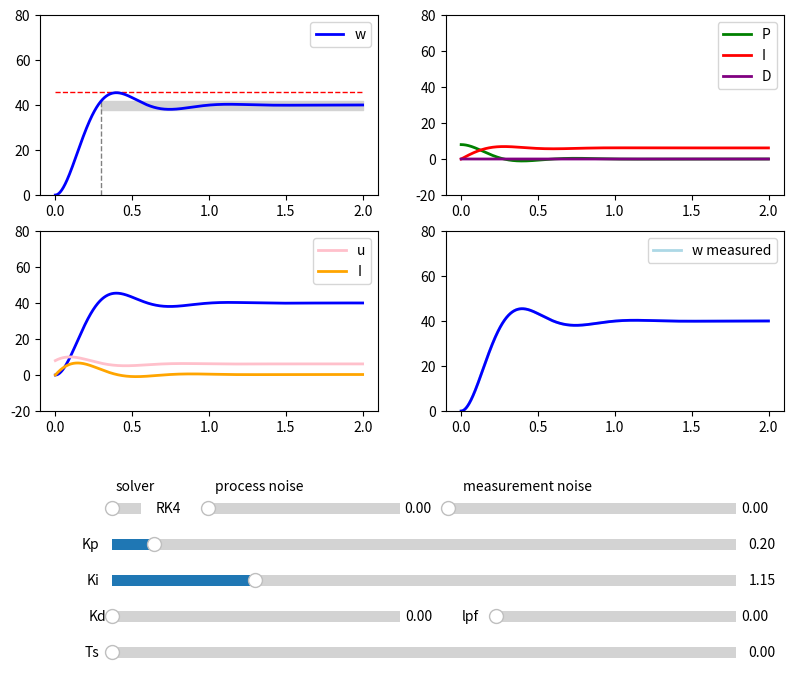

Here is the Python script that generated this plot:
import numpy as np
import matplotlib.pyplot as plt
from matplotlib.widgets import Slider

# Initialise random seed
rng = np.random.default_rng(seed=1)

# Motor parameters as constant global parameters
J = 0.005       # Moment of inertia [kgm^2]
K = 0.147       # Torque constant [Nm/A]/back EMF constant [V/rad/s]
B = 0.001       # Damping coefficient [Nms]
L = 0.083       # Armature inductance [H]
R = 1.03        # Armature resistance [Ohm]

def motor_model(y, z, t):
    """
    Calculates the first derivatives for the angular velocity
    and the armature current.
    These two differential equations describe the mechanical model
    and the electrical model of a DC motor respectively.

    The motor torque constant (Kt) describes the relation between 
    the armature current and the generated torque.
    The back EMF constant (Ke) relates the electromotive force 
    generated by the motor to its angular velocity. 
    These constants have the same numerical value in SI units.

    Args: 
    y (array): the output vector [w, I], angular velocity and armature current
    z (array): the input vector [V, TL], input voltage and load torque
    t (float): redundant, included for code reusability

    returns:
    array,  numerical values for the derivatives
    """
    w, I = y
    V, TL = z
    dwdt = (K*I-B*w-TL)/J
    dIdt = (V-K*w-R*I)/L
    return np.array([dwdt, dIdt])

def load_disturbance(magnitude, T):
    """
    Simulates disturbances in motor load using filtered Gaussian noise

    Args: 
    magnitude (float): magnitude of the disturbances
    T (array): simulation time vector

    returns:
    array,  load disturbance vector
    """
    # Create Gaussian noise and scale it
    disturbance = magnitude*rng.normal(0, 1, T.shape[0])
    
    # Pass through low-pass filter
    for i in range(T.shape[0]):
        disturbance[i] = low_pass_filter(disturbance[i], disturbance[i-1], 0.95)
    return disturbance

def rk4_step(f, y, z, t, h):
    """
    Calculates the function y one timestep forward using
    fourth order Runge-Kutta method. The global truncation error
    is in the order of h^4.

    Args: 
    f (function): derivative function for y
    y (array): functions to be solved
    z (array): additional parameters to f
    t (float): time
    h (float): step size

    returns:
    array,  y at next time step
    """
    k1 = h*f(y, z, t)
    k2 = h*f(y + k1/2, z, t + h/2)
    k3 = h*f(y + k2/2, z, t + h/2)
    k4 = h*f(y + k3, z, t + h)
    return y + (k1 + 2*k2 + 2*k3 + k4)/6

def euler_step(f, y, z, t, h):
    """
    Calculates the function y one timestep forward using
    the forward Euler method. The global truncation error
    is in the order of h.

    Args: 
    f (function): derivative function for y
    y (array): functions to be solved
    z (array): additional parameters to f
    t (float): time
    h (float): step size

    returns:
    array,  y at next time step
    """
    return y + h*f(y, z, t)
    
def PID_update(Kp, Ki, Kd, error_value, error_sum, error_rate):
    """
    Calculates the control signal using parallel PID control rule

    Args: 
    Kp (float): proportional gain
    Ki (float): integral gain
    Kd (float): derivative gain
    error_value (float): instantaneous error
    error_sum (float): cumulative sum of errors
    error_rate (float): rate of change of error

    returns:
    float,  control signal value
    """
    return Kp*error_value + Ki*error_sum + Kd*error_rate

def low_pass_filter(current_value, previous_value, lpf_weight = 0):
    """
    First order low-pass filter with adjusted weight. 
    Filters the given signal by taking a weighted sum.

    Args: 
    current_value (float): current value
    previous_value (float): previous value
    lpf_weight (float): weight for the lpf sum

    returns:
    float,  filtered signal value
    """
    # Adjusts the weight to make the smoothing non-linear
    lpf_weight = 1 - (1 - lpf_weight)**2
    # Returns the weighted sum
    return (1 - lpf_weight)*current_value + lpf_weight*previous_value

def run_simulation(Kp, Ki, Kd, lpf_weight, pnoise_level, mnoise_level, Ts, t_end, dt, w_ref=40, solver='rk4'):
    """
    Runs the simulation of a DC motor with PID velocity control.

    The simulation starts by setting up initial values and creating arrays to hold the results.
    Next, the noise models are created and an apparent sampling frequency f is calculated.

    After the initialisation, the main loop starts. At each simulation step, the DC motor
    equations are solved using either RK4 or forward Euler solver. At every f steps, the 
    error values are calculated and the control signal updated with PID control rule.

    Args: 
    Kp (float): proportional gain
    Ki (float): integral gain
    Kd (float): derivative gain
    lpf_weight (float): weight for the lpf sum
    pnoise_level (float): process noise level
    mnoise_level (float): measurement noise level
    Ts (float): control loop sample time
    t_end (float): simulation end time
    dt (float): simulation time step
    w_ref (float): reference angular velocity
    solver (string): solver to be used, 'rk4' or 'euler'

    returns:
    w (float): angular velocity of the motor vector
    w_measured (float): measured angular velocity vector
    I (array): armature current vector 
    u (array): control signal vector 
    error_value (array): instantaneous error vector
    error_sum (array): cumulative sum of errors vector
    error_rate (array): rate of change of error vector 
    T (array): simulation time vector
    """

    # Define time vector
    T = np.arange(0, t_end, dt)

    # Motor initial conditions
    w0 = 0.0
    I0 = 0.0
    y = np.array([w0, I0])
 
    # Initialise arrays to hold the results
    w = np.zeros(T.shape[0])
    w_measured = np.zeros(T.shape[0])
    I = np.zeros(T.shape[0])
    u = np.zeros(T.shape[0])

    # Initialise arrays to hold the error terms
    error_value = np.zeros(T.shape[0])
    error_sum = np.zeros(T.shape[0])
    error_rate = np.zeros(T.shape[0])

    # Calculate process noise
    # Applied as disturbances in the motor load
    # Modelled as low-pass filtered Gaussian noise
    process_noise = load_disturbance(pnoise_level, T)

    # Calculate measurement noise
    # Applied as sensor noise without bias
    # Modelled with zero mean Gaussian noise
    measurement_noise = mnoise_level*rng.normal(0, 1, T.shape[0])

    # Calculate the approximate sampling frequency of the control loop
    f = round(Ts/dt)

    for i in range(T.shape[0]):

        # Update the angular velocity and armature current values
        w[i] = y[0]
        I[i] = y[1]

        # Calculate the measured angular velocity
        w_measured[i] = w[i] + measurement_noise[i]

        # Runs the control loop and updates the input signal at predefined frequency
        if i%f == 0:

            # Calculates the error signal by taking the difference
            # between the reference value and the measured value
            error_value[i] = w_ref - w_measured[i]
            
            # Calculates the cumulative sum of errors
            error_sum[i] = error_sum[i-1] + error_value[i-1]*f*dt

            # Checks if derivative gain Kd is used
            if Kd > 0:

                # Calculates the rate of change of the error signal
                error_rate[i] = (error_value[i]-error_value[i-f])/(f*dt)

                # First order low-pass filter for the error rate of change
                error_rate[i] = low_pass_filter(error_rate[i], error_rate[i-1], lpf_weight)

            # Calculates the control signal using parallel PID controller
            u[i] = PID_update(Kp, Ki, Kd, error_value[i], error_sum[i], error_rate[i])

        # Zero-order hold intersample behaviour
        else:
            error_value[i] = error_value[i-1]
            error_sum[i] = error_sum[i-1]
            error_rate[i] = error_rate[i-1]

            u[i] = u[i-1]

        # Chooses which solver to use
        if solver == 'euler':
            # The next values for output are calculated and process noise is added
            y = euler_step(motor_model, y, [u[i], process_noise[i]], T[i], dt)
        else:
            y = rk4_step(motor_model, y, [u[i], process_noise[i]], T[i], dt)

    return w, w_measured, I, u, error_value, error_sum, error_rate, T

def interactive_plot(t_end=2, dt=0.001, w_ref = 40):
    """
    Opens an interactive plot with for analysis of the simulation.
    The figure contains 4 subplots in a 2x2 grid:

        1: angular velocity of the motor
        2: P, I and D components of the control signal
        3: angular velocity, armature current and input voltage/control signal
        4: angular velocity and the measured angular velocity

    The parameters of the simulation can be adjusted with the following sliders:

        solver: changes solver between RK4 and Euler. Latter might be better for slower systems.
        process noise: injects filtered Gaussian noise to the load torque.
                        At maximum value switches to step disturbance.
        measurement noise: adds Gaussian noise to the angular velocity measurements.
        Kp: adjusts the proportional gain
        Ki: adjusts the integral gain
        Kd: adjusts the derivative gain
        lpf: adjusts the low-pass filter weight
        Ts: adjusts the control loop sample time

    Args: 
    t_end (float): simulation end time
    dt (float): simulation time step, increase for faster performance
    w_ref (float): reference angular velocity

    returns:
    a nice plot
    """

    # Creates a figure with 1.5 times the default size
    fig = plt.figure(figsize=[9.6, 7.2])

    # Creates a 2x2 grid of plots
    ax_up_left = fig.add_subplot(221)
    ax_up_right = fig.add_subplot(222)
    ax_down_left = fig.add_subplot(223)
    ax_down_right = fig.add_subplot(224)

    # Adjusts the position of the grid
    fig.subplots_adjust(top=0.95, bottom=0.4)

    # Parameters for the initial simulation
    Kp = 0.2
    Ki = 1.15
    Kd = 0.0
    Ts = dt
    solver = 0
    lpf_weight = 0
    mnoise_level = 0
    pnoise_level = 0

    # Used to assign 0: rk4, 1: euler
    solver_dict = ['rk4', 'euler']

    # Calculates the values for the initial plots
    w, w_measured, I, u, error_value, error_sum, error_rate, T = run_simulation(Kp, Ki, Kd, lpf_weight, pnoise_level, mnoise_level, Ts, t_end, dt, w_ref, solver_dict[solver])

    # Plots a horizontal line at the 15 % overshoot limit
    ax_up_left.hlines(1.15*w_ref, 0, t_end, colors='red', linestyles='dashed', linewidth=1)
    # Plots a vertical line at the 0.3 s settling time limit
    ax_up_left.vlines(0.3, 0, 1.05*w_ref, colors='gray', linestyles='dashed', linewidth=1)
    # Fills up the space between +-5 % settling limits
    ax_up_left.fill_between([0.3, t_end], 1.05*w_ref, 0.95*w_ref, color='lightgray')
    # Creates a 2D line object and plots the initial simulation results
    # Objects are named after their location in the grid
    # Ul = upper row, left columns
    [line_ul_1] = ax_up_left.plot(T, w, linewidth=2, color='blue', label='w')
    # Prints the legend and sets the location to upper right corner
    ax_up_left.legend(loc=1)
    # Sets the axis limits
    ax_up_left.set_xlim([-0.1, t_end+0.1])
    ax_up_left.set_ylim([0, 2*w_ref])

    # Repeats the process for the other subplots
    [line_ur_1] = ax_up_right.plot(T, Kp*error_value, linewidth=2, color='green', label='P')
    [line_ur_2] = ax_up_right.plot(T, Ki*error_sum, linewidth=2, color='red', label='I')
    [line_ur_3] = ax_up_right.plot(T, Kd*error_rate, linewidth=2, color='purple', label='D')
    ax_up_right.legend(loc=1)
    ax_up_right.set_xlim([-0.1, t_end+0.1])
    ax_up_right.set_ylim([-w_ref/2, 2*w_ref])

    [line_dl_1] = ax_down_left.plot(T, w, linewidth=2, color='blue')
    [line_dl_2] = ax_down_left.plot(T, u, linewidth=2, color='pink', label='u')
    [line_dl_3] = ax_down_left.plot(T, I, linewidth=2, color='orange', label='I')
    ax_down_left.legend(loc=1)
    ax_down_left.set_xlim([-0.1, t_end+0.1])
    ax_down_left.set_ylim([-w_ref/2, 2*w_ref])

    [line_dr_1] = ax_down_right.plot(T, w_measured, linewidth=2, color='lightblue', label='w measured')
    [line_dr_2] = ax_down_right.plot(T, w, linewidth=2, color='blue')
    ax_down_right.legend(loc=1)
    ax_down_right.set_xlim([-0.1, t_end+0.1])
    ax_down_right.set_ylim([0, 2*w_ref])

    # Slider that controls the solver variable

    solver_slider_ax = fig.add_axes([0.2, 0.25, 0.03, 0.03])
    solver_slider = Slider(solver_slider_ax, 'solver', 0, 1, valinit=0, valstep=[0, 1])
    solver_slider.valtext.set_text('RK4')
    solver_slider.label.set_x(1.5)
    solver_slider.label.set_y(1.5)
    solver_slider.valtext.set_x(1.5)

    # Slider that controls the measurement noise level variable
    mnoise_slider_ax = fig.add_axes([0.55, 0.25, 0.3, 0.03])
    mnoise_slider = Slider(mnoise_slider_ax, 'measurement noise', 0, 10, valinit=mnoise_level, valfmt='%.2f')
    mnoise_slider.label.set_x(0.5)
    mnoise_slider.label.set_y(1.5)

    # Slider that controls the process noise level variable
    pnoise_slider_ax = fig.add_axes([0.3, 0.25, 0.2, 0.03])
    pnoise_slider = Slider(pnoise_slider_ax, 'process noise', 0, 5, valinit=pnoise_level, valfmt='%.2f')
    pnoise_slider.label.set_x(0.5)
    pnoise_slider.label.set_y(1.5)

    # Slider that controls the proportional gain variable
    Kp_slider_ax  = fig.add_axes([0.2, 0.2, 0.65, 0.03])
    Kp_slider = Slider(Kp_slider_ax, 'Kp', 0.0, 3, valinit=Kp, valfmt='%.2f')

    # Slider that controls the integral gain variable
    Ki_slider_ax = fig.add_axes([0.2, 0.15, 0.65, 0.03])
    Ki_slider = Slider(Ki_slider_ax, 'Ki', 0.0, 5, valinit=Ki, valfmt='%.2f')

    # Slider that controls the derivative gain variable
    Kd_slider_ax = fig.add_axes([0.2, 0.1, 0.3, 0.03])
    Kd_slider = Slider(Kd_slider_ax, 'Kd', 0.0, 0.5, valinit=Kd, valfmt='%.2f')

    # Slider that controls the low-pass filter variable
    lpf_slider_ax = fig.add_axes([0.6, 0.1, 0.25, 0.03])
    lpf_slider = Slider(lpf_slider_ax, 'lpf', 0, 1, valinit=lpf_weight, valfmt='%.2f')
    lpf_slider.label.set_x(-0.07)

    # Slider that controls the control loop sample time variable
    Ts_slider_ax = fig.add_axes([0.2, 0.05, 0.65, 0.03])
    Ts_slider = Slider(Ts_slider_ax, 'Ts', Ts, 0.3, valinit=Ts, valfmt='%.2f')

    # Function that is called every time a slider moves
    # Updates the y data of the plots
    def update_plots(val):
        
        # Updates the solver label
        if solver_slider.val:
            solver_slider.valtext.set_text('Euler')
        else:
            solver_slider.valtext.set_text('RK4')

        # Runs the simulation and updates the values
        w, w_measured, I, u, error_value, error_sum, error_rate = run_simulation(Kp_slider.val, Ki_slider.val, Kd_slider.val, lpf_slider.val, pnoise_slider.val, mnoise_slider.val, Ts_slider.val, t_end, dt, w_ref, solver_dict[solver_slider.val])[0:7]

        #Updates the 2D lines in each plot
        line_ul_1.set_ydata(w)
        line_ur_1.set_ydata(Kp_slider.val*error_value)
        line_ur_2.set_ydata(Ki_slider.val*error_sum)
        line_ur_3.set_ydata(Kd_slider.val*error_rate)
        line_dl_1.set_ydata(w)
        line_dl_2.set_ydata(u)
        line_dl_3.set_ydata(I)
        line_dr_1.set_ydata(w_measured)
        line_dr_2.set_ydata(w)

        # Draws the new lines and flushes any events
        fig.canvas.draw_idle()
        fig.canvas.flush_events()

    # Updates the plots when sliders are moved
    Kp_slider.on_changed(update_plots)
    Ki_slider.on_changed(update_plots)
    Kd_slider.on_changed(update_plots)
    lpf_slider.on_changed(update_plots)
    Ts_slider.on_changed(update_plots)
    solver_slider.on_changed(update_plots)
    mnoise_slider.on_changed(update_plots)
    pnoise_slider.on_changed(update_plots)

    plt.show()

def main():
    interactive_plot()
    
# Execute main() if the program is launched as a script, 
# but not if it is imported as a module
if __name__ == "__main__":
    main()